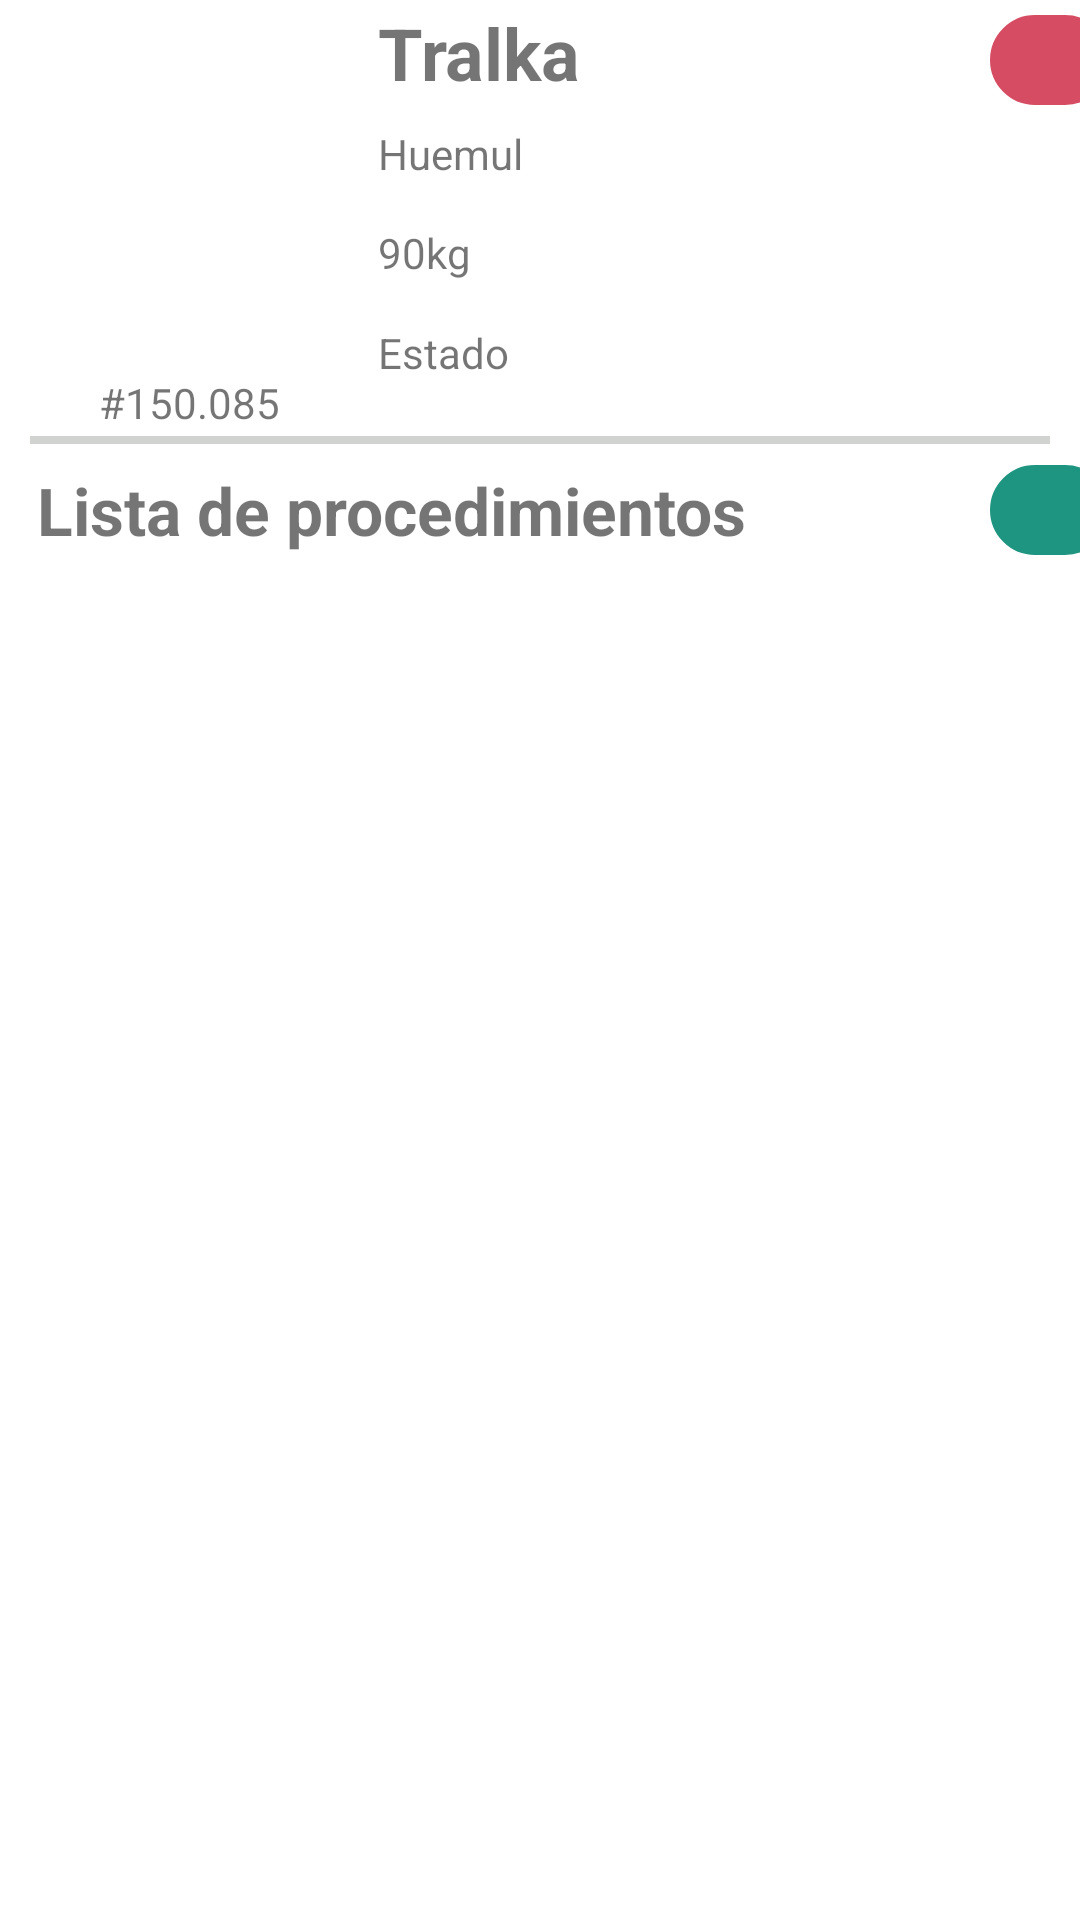

Produce the Android XML layout that renders to this screen, including the resource entries it uses.
<!-- AndroidManifest.xml: application theme Theme.Tralkapp -->
<!-- res/layout/fragment_ficha.xml -->
<?xml version="1.0" encoding="utf-8"?>
<androidx.constraintlayout.widget.ConstraintLayout xmlns:android="http://schemas.android.com/apk/res/android"
    xmlns:app="http://schemas.android.com/apk/res-auto"
    xmlns:tools="http://schemas.android.com/tools"
    android:layout_width="match_parent"
    android:layout_height="match_parent"
    android:layout_marginTop="?attr/actionBarSize"
    tools:context=".Fragments.FichaFragment">

    <androidx.constraintlayout.widget.Guideline
        android:id="@+id/guideline16"
        android:layout_width="wrap_content"
        android:layout_height="wrap_content"
        android:orientation="horizontal"
        app:layout_constraintGuide_begin="148dp" />

    <androidx.constraintlayout.widget.Guideline
        android:id="@+id/guideline17"
        android:layout_width="wrap_content"
        android:layout_height="wrap_content"
        android:orientation="vertical"
        app:layout_constraintGuide_begin="126dp" />

    <ImageView
        android:id="@+id/imgFicha"
        android:layout_width="97dp"
        android:layout_height="92dp"
        app:layout_constraintBottom_toTopOf="@+id/guideline16"
        app:layout_constraintEnd_toStartOf="@+id/guideline17"
        app:layout_constraintStart_toStartOf="parent"
        app:layout_constraintTop_toTopOf="parent"
        tools:src="@tools:sample/avatars" />

    <TextView
        android:id="@+id/tvNombreFicha"
        android:layout_width="wrap_content"
        android:layout_height="wrap_content"
        android:text="Tralka"
        android:textSize="24dp"
        android:textStyle="bold"
        app:layout_constraintBottom_toTopOf="@+id/guideline19"
        app:layout_constraintEnd_toStartOf="@+id/guideline18"
        app:layout_constraintHorizontal_bias="0"
        app:layout_constraintStart_toStartOf="@+id/guideline17"
        app:layout_constraintTop_toTopOf="parent" />

    <androidx.constraintlayout.widget.Guideline
        android:id="@+id/guideline18"
        android:layout_width="wrap_content"
        android:layout_height="wrap_content"
        android:orientation="vertical"
        app:layout_constraintGuide_begin="330dp" />

    <ImageButton
        android:id="@+id/btnEditarFicha"
        android:layout_width="40dp"
        android:layout_height="30dp"
        android:layout_marginTop="5dp"
        android:background="@drawable/btn_redondo"
        android:backgroundTint="@color/color_editar"
        app:tint="#fff871"
        android:src="@drawable/ic_baseline_edit_24"
        app:layout_constraintBottom_toTopOf="@+id/guideline16"
        app:layout_constraintEnd_toEndOf="parent"
        app:layout_constraintStart_toStartOf="@+id/guideline18"
        app:layout_constraintTop_toTopOf="parent"
        app:layout_constraintHorizontal_bias="0"
        app:layout_constraintVertical_bias="0.001" />

    <ImageButton
        android:id="@+id/btnAgregarProce"
        android:layout_width="40dp"
        android:layout_height="30dp"
        android:backgroundTint="@color/color_verde_app"
        app:layout_constraintHorizontal_bias="0"
        android:src="@drawable/ic_baseline_add_24"
        app:tint="#FAFAFA"
        android:background="@drawable/btn_redondo"
        android:scaleType="fitXY"
        android:paddingHorizontal="4dp"
        app:layout_constraintBottom_toTopOf="@+id/guideline25"
        app:layout_constraintEnd_toEndOf="parent"
        app:layout_constraintStart_toStartOf="@+id/guideline18"
        app:layout_constraintTop_toTopOf="@+id/guideline16" />

    <androidx.constraintlayout.widget.Guideline
        android:id="@+id/guideline19"
        android:layout_width="wrap_content"
        android:layout_height="wrap_content"
        android:orientation="horizontal"
        app:layout_constraintGuide_begin="35dp" />

    <androidx.constraintlayout.widget.Guideline
        android:id="@+id/guideline20"
        android:layout_width="wrap_content"
        android:layout_height="wrap_content"
        android:orientation="horizontal"
        app:layout_constraintGuide_begin="67dp" />

    <TextView
        android:id="@+id/tvEspecieFicha"
        android:layout_width="wrap_content"
        android:layout_height="wrap_content"
        android:text="Huemul"
        app:layout_constraintBottom_toTopOf="@+id/guideline20"
        app:layout_constraintEnd_toStartOf="@+id/guideline18"
        app:layout_constraintHorizontal_bias="0"
        app:layout_constraintStart_toStartOf="@+id/guideline17"
        app:layout_constraintTop_toTopOf="@+id/guideline19" />

    <TextView
        android:id="@+id/tvRadioFicha"
        android:layout_width="wrap_content"
        android:layout_height="wrap_content"
        android:text="#150.085"
        app:layout_constraintBottom_toTopOf="@+id/guideline16"
        app:layout_constraintEnd_toStartOf="@+id/guideline17"
        app:layout_constraintStart_toStartOf="parent"
        app:layout_constraintTop_toBottomOf="@+id/imgFicha" />

    <androidx.constraintlayout.widget.Guideline
        android:id="@+id/guideline21"
        android:layout_width="wrap_content"
        android:layout_height="wrap_content"
        android:orientation="horizontal"
        app:layout_constraintGuide_begin="101dp" />

    <TextView
        android:id="@+id/tvPesoFicha"
        android:layout_width="wrap_content"
        android:layout_height="wrap_content"
        android:text="90kg"
        app:layout_constraintBottom_toTopOf="@+id/guideline21"
        app:layout_constraintEnd_toStartOf="@+id/guideline18"
        app:layout_constraintHorizontal_bias="0"
        app:layout_constraintStart_toStartOf="@+id/guideline17"
        app:layout_constraintTop_toTopOf="@+id/guideline20" />

    <TextView
        android:id="@+id/tvEstadoFicha"
        android:layout_width="wrap_content"
        android:layout_height="wrap_content"
        android:text="Estado"
        app:layout_constraintVertical_bias="0.25"
        app:layout_constraintBottom_toTopOf="@+id/guideline16"
        app:layout_constraintEnd_toStartOf="@+id/guideline18"
        app:layout_constraintHorizontal_bias="0"
        app:layout_constraintStart_toStartOf="@+id/guideline17"
        app:layout_constraintTop_toTopOf="@+id/guideline21" />

    <View
        android:layout_width="fill_parent"
        android:layout_height="2.5dp"
        android:background="#d0d3cf"
        android:layout_marginLeft="10dp"
        android:layout_marginRight="10dp"
        app:layout_constraintBottom_toTopOf="@+id/guideline16"
        app:layout_constraintEnd_toEndOf="parent"
        app:layout_constraintStart_toStartOf="parent" />

    <TextView
        android:id="@+id/tvListaProcedimientos"
        android:layout_width="wrap_content"
        android:layout_height="wrap_content"
        android:text="Lista de procedimientos"
        android:textSize="22sp"
        android:textStyle="bold"
        app:layout_constraintBottom_toTopOf="@+id/guideline25"
        app:layout_constraintEnd_toEndOf="parent"
        app:layout_constraintHorizontal_bias="0.1"
        app:layout_constraintStart_toStartOf="parent"
        app:layout_constraintTop_toTopOf="@+id/guideline16" />

    <androidx.constraintlayout.widget.Guideline
        android:id="@+id/guideline25"
        android:layout_width="wrap_content"
        android:layout_height="wrap_content"
        android:orientation="horizontal"
        app:layout_constraintGuide_percent="0.3" />

    <androidx.recyclerview.widget.RecyclerView
        android:id="@+id/recyclerProce"
        android:layout_width="match_parent"
        android:layout_height="0dp"
        app:layout_constraintHorizontal_bias="0"
        app:layout_constraintVertical_bias="0"
        app:layout_constraintBottom_toBottomOf="parent"
        app:layout_constraintEnd_toEndOf="parent"
        app:layout_constraintStart_toStartOf="parent"
        app:layout_constraintTop_toTopOf="@+id/guideline25" />

    <ImageView
        android:id="@+id/imageGender"
        android:layout_width="20dp"
        android:layout_height="0dp"
        android:layout_marginTop="5dp"
        app:layout_constraintBottom_toTopOf="@+id/imgFicha"
        app:layout_constraintEnd_toStartOf="@+id/guideline17"
        app:layout_constraintStart_toStartOf="parent"
        app:layout_constraintTop_toTopOf="parent"
        tools:src="@tools:sample/avatars" />

</androidx.constraintlayout.widget.ConstraintLayout>
<!-- resources referenced by this layout -->
<resources>
  <color name="color_editar">#D64C63</color>
  <color name="color_verde_app">#1E9580</color>
  <!-- drawable btn_redondo (drawable) -->
  <selector xmlns:android="http://schemas.android.com/apk/res/android" >
      <item >
          <shape android:shape="rectangle"  >
              <corners android:radius="50dip" />
              <stroke android:width="1dip" android:color="#ffffff" />
  
  
  
              
  
          </shape>
      </item>
  </selector>
  <style name="Theme.Tralkapp" parent="Theme.MaterialComponents.DayNight.DarkActionBar">
          
          <item name="colorPrimary">@color/purple_500</item>
          <item name="colorPrimaryVariant">@color/purple_700</item>
          <item name="colorOnPrimary">@color/white</item>
          
          <item name="colorSecondary">@color/teal_200</item>
          <item name="colorSecondaryVariant">@color/teal_700</item>
          <item name="colorOnSecondary">@color/black</item>
          
          <item name="android:statusBarColor" tools:targetApi="l">?attr/colorPrimaryVariant</item>
          
      </style>
  <color name="purple_500">#FF6200EE</color>
  <color name="purple_700">#FF3700B3</color>
  <color name="white">#FFFFFFFF</color>
  <color name="teal_200">#FF03DAC5</color>
  <color name="teal_700">#FF018786</color>
  <color name="black">#FF000000</color>
</resources>
